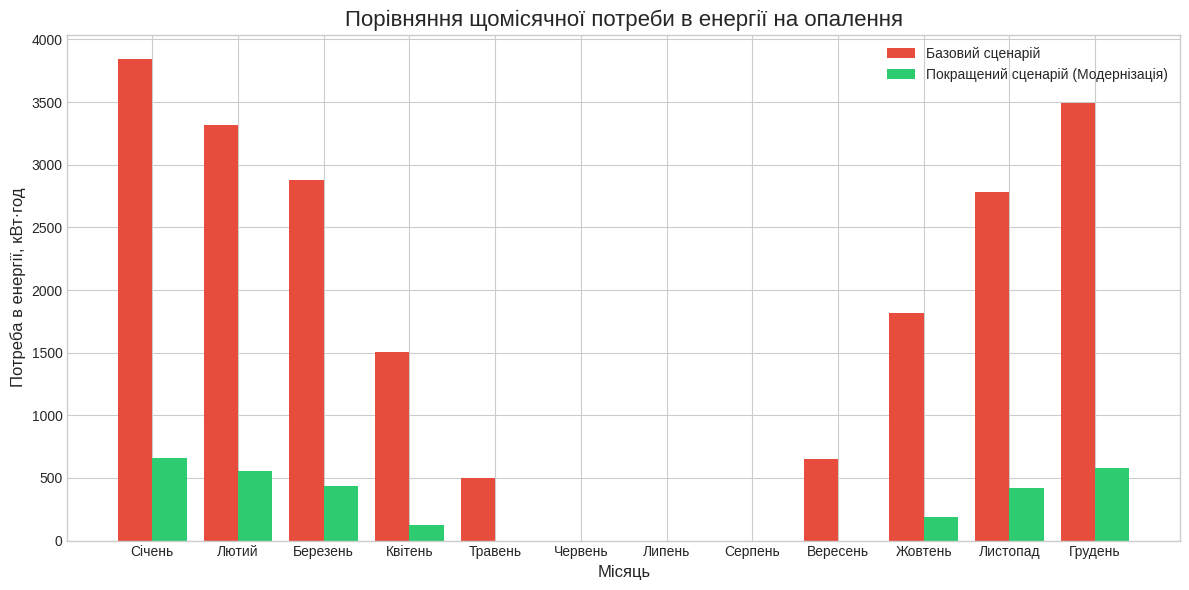

Write Python code to recreate this figure.
import matplotlib.pyplot as plt
import numpy as np
import pandas as pd

# 1. Кліматичні дані (Київ)
MONTHS = [
    'Січень', 'Лютий', 'Березень', 'Квітень', 'Травень', 'Червень',
    'Липень', 'Серпень', 'Вересень', 'Жовтень', 'Листопад', 'Грудень'
]
DAYS_IN_MONTH = np.array([31, 28, 31, 30, 31, 30, 31, 31, 30, 31, 30, 31])
HOURS_IN_MONTH = DAYS_IN_MONTH * 24

# Середньомісячна зовнішня температура, °C
T_EXT = np.array([
    -3.5, -2.5, 2.0, 9.5, 15.5, 19.0,
    21.0, 20.0, 14.5, 8.0, 2.0, -1.5
])

# 2. Параметри приміщення (Ваш варіант)
T_INT_HEAT = 20.0  # Внутрішня задана температура опалення, °C
T_INT_COOL = 27.0  # Внутрішня задана температура охолодження, °C
VOLUME_BUILDING = 150.0  # Об'єм приміщення, м³
AREA_WALLS = 100.0  # Площа зовнішніх стін, м²
AREA_WINDOWS = 15.0  # Площа вікон, м²
AREA_ROOF = 50.0  # Площа даху/перекриття, м²
HEAT_CAPACITY = 1000.0  # Ефективна внутрішня теплоємність, Дж/(м²·К)

# 3. Базовий сценарій (U-коефіцієнти, Вт/(м²·К))
U_WALL_BASE = 1.20
U_WINDOW_BASE = 2.8
U_ROOF_BASE = 1.0

# 4. Покращений сценарій (Модернізація)
U_WALL_NEW = 0.25
U_WINDOW_NEW = 1.1
U_ROOF_NEW = 0.20
N_AIR_BASE = 0.5  # Кратність повітрообміну, 1/год (базовий)
N_AIR_NEW = 0.25  # Кратність повітрообміну, 1/год (покращений)
ETA_RECUP = 0.75  # Ефективність рекуператора

# 5. Внутрішні теплонадходження (Вт)
Q_INT_MONTHLY_W = 400 * np.ones(12)

# 6. Допоміжні константи
RHO_AIR = 1.20  # Густина повітря, кг/м³
C_AIR = 1000  # Питома теплоємність повітря, Дж/(кг·К)


def calculate_heating_losses(U_wall, U_window, U_roof, N_air, eta_recup=0.0):
    """
    Розраховує сумарний коефіцієнт тепловтрат (H_sum, Вт/К)
    через огороджувальні конструкції (H_tr) та вентиляцію (H_ve).
    """
    # Коефіцієнт теплопередачі через огороджувальні конструкції
    H_tr = (AREA_WALLS * U_wall +
            AREA_WINDOWS * U_window +
            AREA_ROOF * U_roof)

    # Коефіцієнт вентиляційних втрат
    H_ve = RHO_AIR * C_AIR * VOLUME_BUILDING * N_air / 3600 * (1 - eta_recup)

    H_sum = H_tr + H_ve
    return H_sum, H_tr, H_ve


def calculate_monthly_energy(H_sum, Q_int_W, T_int, T_ext_array, hours_in_month_array):
    """
    Розраховує щомісячну потребу в енергії на опалення (Qnd_H).
    Використовується спрощена стаціонарна модель.
    """
    T_int_array = np.full(12, T_int)

    # Щомісячні внутрішні надходження, Вт·год
    Q_int_monthly_Wh = Q_int_W * hours_in_month_array

    # Щомісячні тепловтрати (без надходжень), Вт·год
    Q_loss_Wh = H_sum * (T_int_array - T_ext_array) * hours_in_month_array

    # Потреба в опаленні (Qnd_H), Вт·год: тільки коли втрати > надходжень
    Qnd_H_Wh = np.maximum(0, Q_loss_Wh - Q_int_monthly_Wh)

    # Потреба в охолодженні (ігнорується в цій спрощеній моделі)
    Qnd_C_Wh = np.zeros(12)

    return Qnd_H_Wh, Qnd_C_Wh


def run_calculation():
    """
    Виконує розрахунок для базового та покращеного сценаріїв.
    """
    print(" 1. Розрахунок теплотехнічних коефіцієнтів")

    # БАЗОВИЙ СЦЕНАРІЙ
    H_sum_base, H_tr_base, H_ve_base = calculate_heating_losses(
        U_WALL_BASE, U_WINDOW_BASE, U_ROOF_BASE, N_AIR_BASE
    )

    # ПОКРАЩЕНИЙ СЦЕНАРІЙ
    H_sum_new, H_tr_new, H_ve_new = calculate_heating_losses(
        U_WALL_NEW, U_WINDOW_NEW, U_ROOF_NEW, N_AIR_NEW, ETA_RECUP
    )

    print(f"Базовий: H_sum = {H_sum_base:.2f} Вт/К")
    print(f"Покращений: H_sum = {H_sum_new:.2f} Вт/К")

    print("\n 2. Розрахунок щомісячної енергопотреби на опалення")

    Qnd_H_base, Qnd_C_base = calculate_monthly_energy(
        H_sum_base, Q_INT_MONTHLY_W, T_INT_HEAT, T_EXT, HOURS_IN_MONTH
    )

    Qnd_H_new, Qnd_C_new = calculate_monthly_energy(
        H_sum_new, Q_INT_MONTHLY_W, T_INT_HEAT, T_EXT, HOURS_IN_MONTH
    )

    # Конвертація в кВт·год
    Qnd_H_base_kwh = Qnd_H_base / 1000
    Qnd_H_new_kwh = Qnd_H_new / 1000

    # Формування результату
    results = pd.DataFrame({
        'Місяць': MONTHS,
        'T_зовн, °C': T_EXT,
        'H_базовий, Вт/К': H_sum_base,
        'H_покращений, Вт/К': H_sum_new,
        'Потр_опал_БАЗА, кВт·год': Qnd_H_base_kwh,
        'Потр_опал_НОВИЙ, кВт·год': Qnd_H_new_kwh,
    })

    # Додавання рядка "РАЗОМ"
    total_row = pd.DataFrame([{
        'Місяць': 'РАЗОМ',
        'T_зовн, °C': np.nan,
        'H_базовий, Вт/К': np.nan,
        'H_покращений, Вт/К': np.nan,
        'Потр_опал_БАЗА, кВт·год': Qnd_H_base_kwh.sum(),
        'Потр_опал_НОВИЙ, кВт·год': Qnd_H_new_kwh.sum(),
    }])
    results = pd.concat([results, total_row], ignore_index=True)

    return results, H_sum_base, H_sum_new


def display_and_save_results(df, H_base, H_new):
    """
    Виводить результати, зберігає у файл Excel та будує графік.
    """
    file_name = "results.xlsx"

    # Виведення у консоль
    print("\n" + "=" * 80)
    print("\t\tЗВІТ ПРО ЕНЕРГОПОТРЕБУ НА ОПАЛЕННЯ")
    print("=" * 80)
    print(df.to_string(index=False, float_format="%.2f"))

    # Виведення підсумків
    total_base = df.loc[df['Місяць'] == 'РАЗОМ', 'Потр_опал_БАЗА, кВт·год'].values[0]
    total_new = df.loc[df['Місяць'] == 'РАЗОМ', 'Потр_опал_НОВИЙ, кВт·год'].values[0]
    reduction_kwh = total_base - total_new
    reduction_perc = (reduction_kwh / total_base) * 100

    print("\n" + "=" * 80)
    print(f"Річна потреба (БАЗА): {total_base:.2f} кВт·год")
    print(f"Річна потреба (НОВА): {total_new:.2f} кВт·год")
    print(f"Економія енергії: {reduction_kwh:.2f} кВт·год ({reduction_perc:.1f}%)")
    print("=" * 80)
    print(f"Сумарний коефіцієнт тепловтрат (База -> Новий): {H_base:.2f} Вт/К -> {H_new:.2f} Вт/К")

    # Збереження в Excel
    try:
        df.to_excel(file_name, index=False, float_format="%.2f")
        print(f"\nРезультати збережено у файлі: '{file_name}'")
    except Exception as e:
        print(f"\nПомилка збереження у Excel: {e}")

    # Побудова графіка
    plt.style.use('seaborn-v0_8-whitegrid')
    plt.figure(figsize=(12, 6))

    months_labels = df['Місяць'][:-1]
    base_data = df['Потр_опал_БАЗА, кВт·год'][:-1]
    new_data = df['Потр_опал_НОВИЙ, кВт·год'][:-1]
    x_indices = np.arange(len(months_labels))

    plt.bar(x_indices - 0.2, base_data, 0.4, label='Базовий сценарій', color='#e74c3c')
    plt.bar(x_indices + 0.2, new_data, 0.4, label='Покращений сценарій (Модернізація)', color='#2ecc71')

    plt.title('Порівняння щомісячної потреби в енергії на опалення', fontsize=16)
    plt.xlabel('Місяць', fontsize=12)
    plt.ylabel('Потреба в енергії, кВт·год', fontsize=12)
    plt.xticks(x_indices, months_labels)
    plt.legend()
    plt.tight_layout()
    plt.show()


if __name__ == "__main__":
    results_df, H_base, H_new = run_calculation()
    display_and_save_results(results_df, H_base, H_new)
